Run: headless pygame with SDL's dummy video driver; simulated clock (each Clock.tick advances the game by its frame time, no real sleeping); random seed 0; keys injected as events and as key.get_pressed() state; no mouse input.
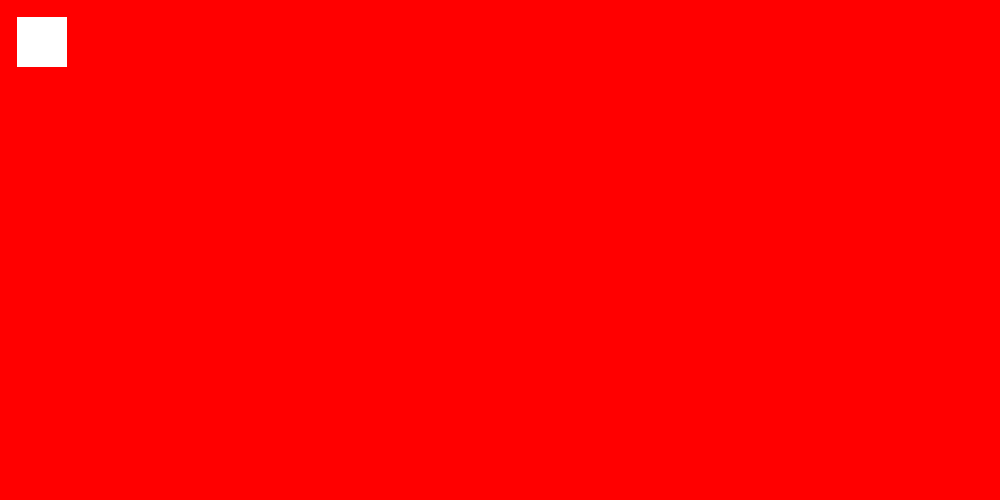
Frame 1 of 4 · flips 1–60 · no input
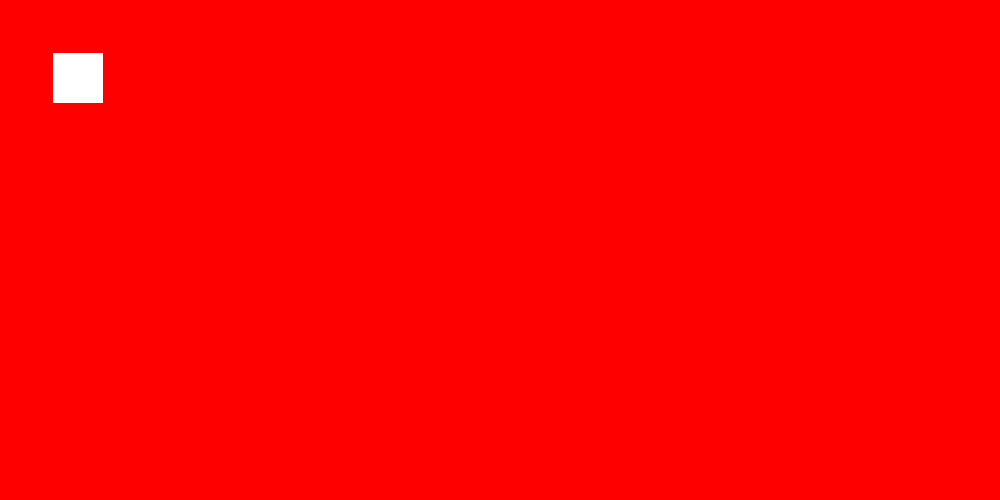
Frame 2 of 4 · flips 61–180 · tapped SPACE, RETURN · held RIGHT (→), D
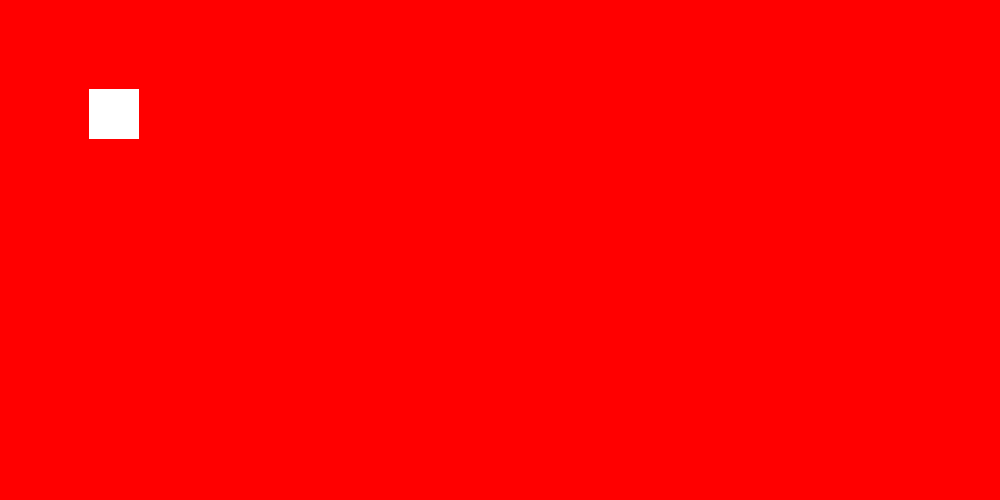
Frame 3 of 4 · flips 181–300 · held DOWN (↓), S
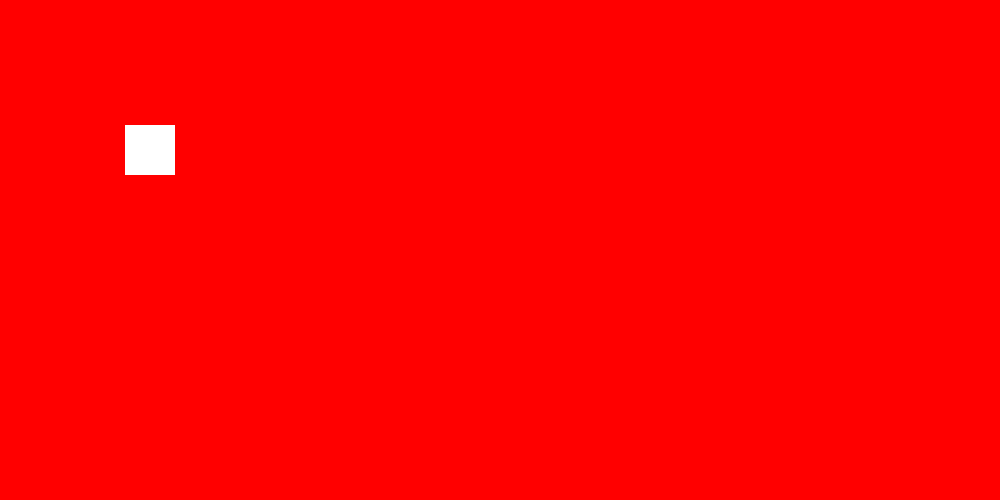
Frame 4 of 4 · flips 301–420 · held LEFT (←), A, UP (↑), W

The pygame program that drew these frames:

import pygame
pygame.init()
screenWidth = 1000
screenHeight = 500
size = screenWidth,screenHeight
screen = pygame.display.set_mode(size)

red = 255,0,0
white = 255,255,255
move_x = 0.3
move_y = 0.3
x,y,w,h = 0,0,50,50
while True:
    for event in pygame.event.get():
        if event.type == pygame.QUIT:
            pygame.quit()
            quit()
    screen.fill(red)
    pygame.draw.rect(screen,white,[x,y,w,h])
    x += move_x
    y += move_y
    if x > screenWidth-w:
        move_x -= 0.3
    elif x < 0:
        move_x = 0.3
    if y > screenHeight-h:
        move_y -= 0.3
    elif y < 0:
        move_y = 0.3
    
   
   # pygame.draw.circle(screen,white,[200,100],60)
    pygame.display.flip()
